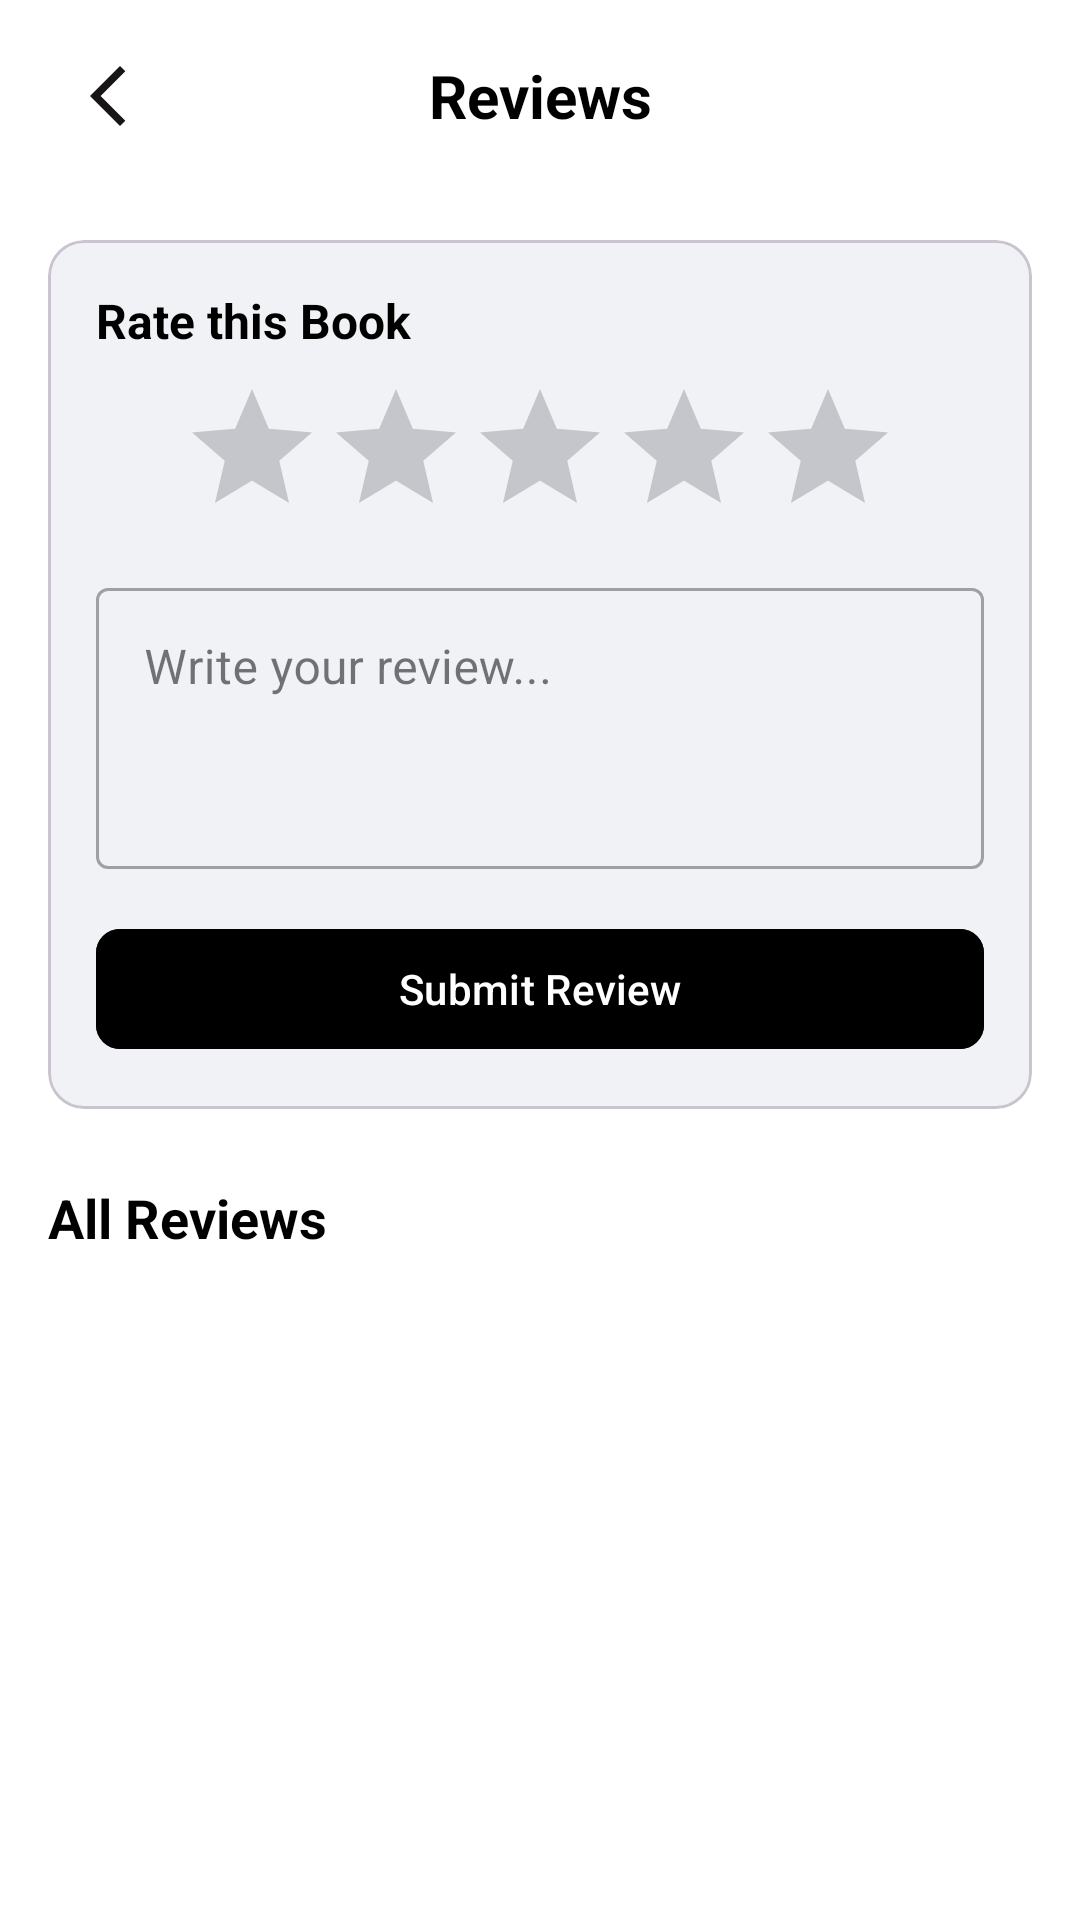

Android layout source for this screen:
<!-- AndroidManifest.xml: application theme Theme.NovelOnline -->
<!-- res/layout/fragment_reviews.xml -->
<?xml version="1.0" encoding="utf-8"?>
<androidx.coordinatorlayout.widget.CoordinatorLayout xmlns:android="http://schemas.android.com/apk/res/android"
    xmlns:app="http://schemas.android.com/apk/res-auto"
    xmlns:tools="http://schemas.android.com/tools"
    android:layout_width="match_parent"
    android:layout_height="match_parent"
    android:background="@color/novel_background"
    tools:context=".fragments.ReviewsFragment">

    <com.google.android.material.appbar.AppBarLayout
        android:id="@+id/appBarLayout"
        android:layout_width="match_parent"
        android:layout_height="wrap_content"
        android:background="@color/novel_background"
        app:elevation="0dp">

        <androidx.appcompat.widget.Toolbar
            android:id="@+id/toolbar"
            android:layout_width="match_parent"
            android:layout_height="?attr/actionBarSize">

            <ImageView
                android:id="@+id/backButton"
                android:layout_width="wrap_content"
                android:layout_height="wrap_content"
                android:layout_gravity="start"
                android:padding="8dp"
                android:src="@drawable/ic_arrow_back" />

            <TextView
                android:layout_width="wrap_content"
                android:layout_height="wrap_content"
                android:layout_gravity="center"
                android:text="Reviews"
                android:textColor="@color/novel_text_primary"
                android:textSize="20sp"
                android:textStyle="bold" />

        </androidx.appcompat.widget.Toolbar>
    </com.google.android.material.appbar.AppBarLayout>

    <androidx.core.widget.NestedScrollView
        android:layout_width="match_parent"
        android:layout_height="match_parent"
        app:layout_behavior="@string/appbar_scrolling_view_behavior">

        <LinearLayout
            android:layout_width="match_parent"
            android:layout_height="wrap_content"
            android:orientation="vertical"
            android:padding="16dp">

            
            <com.google.android.material.card.MaterialCardView
                android:layout_width="match_parent"
                android:layout_height="wrap_content"
                app:cardBackgroundColor="@color/novel_card_background"
                app:cardCornerRadius="12dp"
                app:cardElevation="0dp">

                <LinearLayout
                    android:layout_width="match_parent"
                    android:layout_height="wrap_content"
                    android:orientation="vertical"
                    android:padding="16dp">

                    <TextView
                        android:layout_width="wrap_content"
                        android:layout_height="wrap_content"
                        android:text="Rate this Book"
                        android:textColor="@color/novel_text_primary"
                        android:textSize="16sp"
                        android:textStyle="bold" />

                    <RatingBar
                        android:id="@+id/addReviewRatingBar"
                        android:layout_width="wrap_content"
                        android:layout_height="wrap_content"
                        android:layout_gravity="center_horizontal"
                        android:layout_marginTop="8dp"
                        android:numStars="5"
                        android:stepSize="0.5" />

                    <com.google.android.material.textfield.TextInputLayout
                        style="@style/Widget.MaterialComponents.TextInputLayout.OutlinedBox"
                        android:layout_width="match_parent"
                        android:layout_height="wrap_content"
                        android:layout_marginTop="8dp"
                        android:hint="Write your review...">

                        <com.google.android.material.textfield.TextInputEditText
                            android:id="@+id/addReviewEditText"
                            android:layout_width="match_parent"
                            android:layout_height="wrap_content"
                            android:gravity="top"
                            android:minLines="3" />
                    </com.google.android.material.textfield.TextInputLayout>

                    <com.google.android.material.button.MaterialButton
                        android:id="@+id/submitReviewButton"
                        android:layout_width="match_parent"
                        android:layout_height="wrap_content"
                        android:layout_marginTop="16dp"
                        android:backgroundTint="@color/novel_text_primary"
                        android:text="Submit Review"
                        android:textColor="@color/novel_background"
                        app:cornerRadius="8dp" />

                </LinearLayout>
            </com.google.android.material.card.MaterialCardView>

            
            <TextView
                android:layout_width="wrap_content"
                android:layout_height="wrap_content"
                android:layout_marginTop="24dp"
                android:layout_marginBottom="8dp"
                android:text="All Reviews"
                android:textColor="@color/novel_text_primary"
                android:textSize="18sp"
                android:textStyle="bold" />

            
            <androidx.recyclerview.widget.RecyclerView
                android:id="@+id/reviewsRecyclerView"
                android:layout_width="match_parent"
                android:layout_height="wrap_content"
                android:nestedScrollingEnabled="false"
                tools:itemCount="5"
                tools:listitem="@layout/item_review" />

        </LinearLayout>
    </androidx.core.widget.NestedScrollView>

</androidx.coordinatorlayout.widget.CoordinatorLayout>
<!-- res/layout/item_review.xml (included above) -->
<?xml version="1.0" encoding="utf-8"?>
<com.google.android.material.card.MaterialCardView xmlns:android="http://schemas.android.com/apk/res/android"
    xmlns:app="http://schemas.android.com/apk/res-auto"
    xmlns:tools="http://schemas.android.com/tools"
    android:layout_width="match_parent"
    android:layout_height="wrap_content"
    android:layout_marginTop="8dp"
    android:layout_marginBottom="8dp"
    app:cardBackgroundColor="@color/novel_card_background"
    app:cardCornerRadius="12dp"
    app:cardElevation="0dp">

    <LinearLayout
        android:layout_width="match_parent"
        android:layout_height="wrap_content"
        android:orientation="vertical"
        android:padding="16dp">

        <RelativeLayout
            android:layout_width="match_parent"
            android:layout_height="wrap_content">

            <TextView
                android:id="@+id/reviewerNameTextView"
                android:layout_width="wrap_content"
                android:layout_height="wrap_content"
                android:layout_alignParentStart="true"
                android:layout_centerVertical="true"
                android:textColor="@color/novel_text_primary"
                android:textSize="16sp"
                android:textStyle="bold"
                tools:text="John Doe" />

            <TextView
                android:id="@+id/reviewDateTextView"
                android:layout_width="wrap_content"
                android:layout_height="wrap_content"
                android:layout_alignParentEnd="true"
                android:layout_centerVertical="true"
                android:textColor="@color/novel_text_secondary"
                android:textSize="12sp"
                tools:text="Aug 7, 2025" />

        </RelativeLayout>

        <RatingBar
            android:id="@+id/reviewRatingBar"
            style="@style/Widget.AppCompat.RatingBar.Small"
            android:layout_width="wrap_content"
            android:layout_height="wrap_content"
            android:layout_marginTop="8dp"
            android:progressTint="@color/novel_accent"
            android:numStars="5"
            android:stepSize="0.5"
            tools:rating="4.5" />

        <TextView
            android:id="@+id/reviewCommentTextView"
            android:layout_width="match_parent"
            android:layout_height="wrap_content"
            android:layout_marginTop="8dp"
            android:ellipsize="end"
            android:maxLines="4"
            android:textColor="@color/novel_text_primary"
            android:textSize="14sp"
            tools:text="This is a great book! I really enjoyed the characters and the plot twists were fantastic. Highly recommend." />

    </LinearLayout>
</com.google.android.material.card.MaterialCardView>
<!-- resources referenced by this layout -->
<resources>
  <color name="novel_accent">#F2BB06</color>
  <color name="novel_background">#FFFFFF</color>
  <color name="novel_card_background">#F0F2F5</color>
  <color name="novel_text_primary">#000000</color>
  <color name="novel_text_secondary">#65676B</color>
  <!-- drawable ic_arrow_back (drawable) -->
  <vector xmlns:android="http://schemas.android.com/apk/res/android" android:height="24dp" android:tint="#171515" android:viewportHeight="960" android:viewportWidth="960" android:width="24dp">
        
      <path android:fillColor="@android:color/white" android:pathData="M640,880L240,480L640,80L711,151L382,480L711,809L640,880Z"/>
      
  </vector>
  <style name="Theme.NovelOnline" parent="Base.Theme.NovelOnline" />
  <style name="Base.Theme.NovelOnline" parent="Theme.Material3.DayNight.NoActionBar">
          
          <item name="colorPrimary">@color/md_theme_light_primary</item>
          <item name="colorPrimaryVariant">@color/md_theme_light_primaryContainer</item>
          <item name="colorOnPrimary">@color/md_theme_light_onPrimary</item>
          
          <item name="colorSecondary">@color/md_theme_light_secondary</item>
          <item name="colorSecondaryVariant">@color/md_theme_light_secondaryContainer</item>
          <item name="colorOnSecondary">@color/md_theme_light_onSecondary</item>
          
          <item name="android:statusBarColor">?attr/colorSurface</item>
          <item name="android:windowLightStatusBar">true</item>
          
      </style>
  <color name="md_theme_light_primary">#00658F</color>
  <color name="md_theme_light_primaryContainer">#C8E6FF</color>
  <color name="md_theme_light_onPrimary">#FFFFFF</color>
  <color name="md_theme_light_secondary">#4F616E</color>
  <color name="md_theme_light_secondaryContainer">#D2E5F5</color>
  <color name="md_theme_light_onSecondary">#FFFFFF</color>
</resources>
